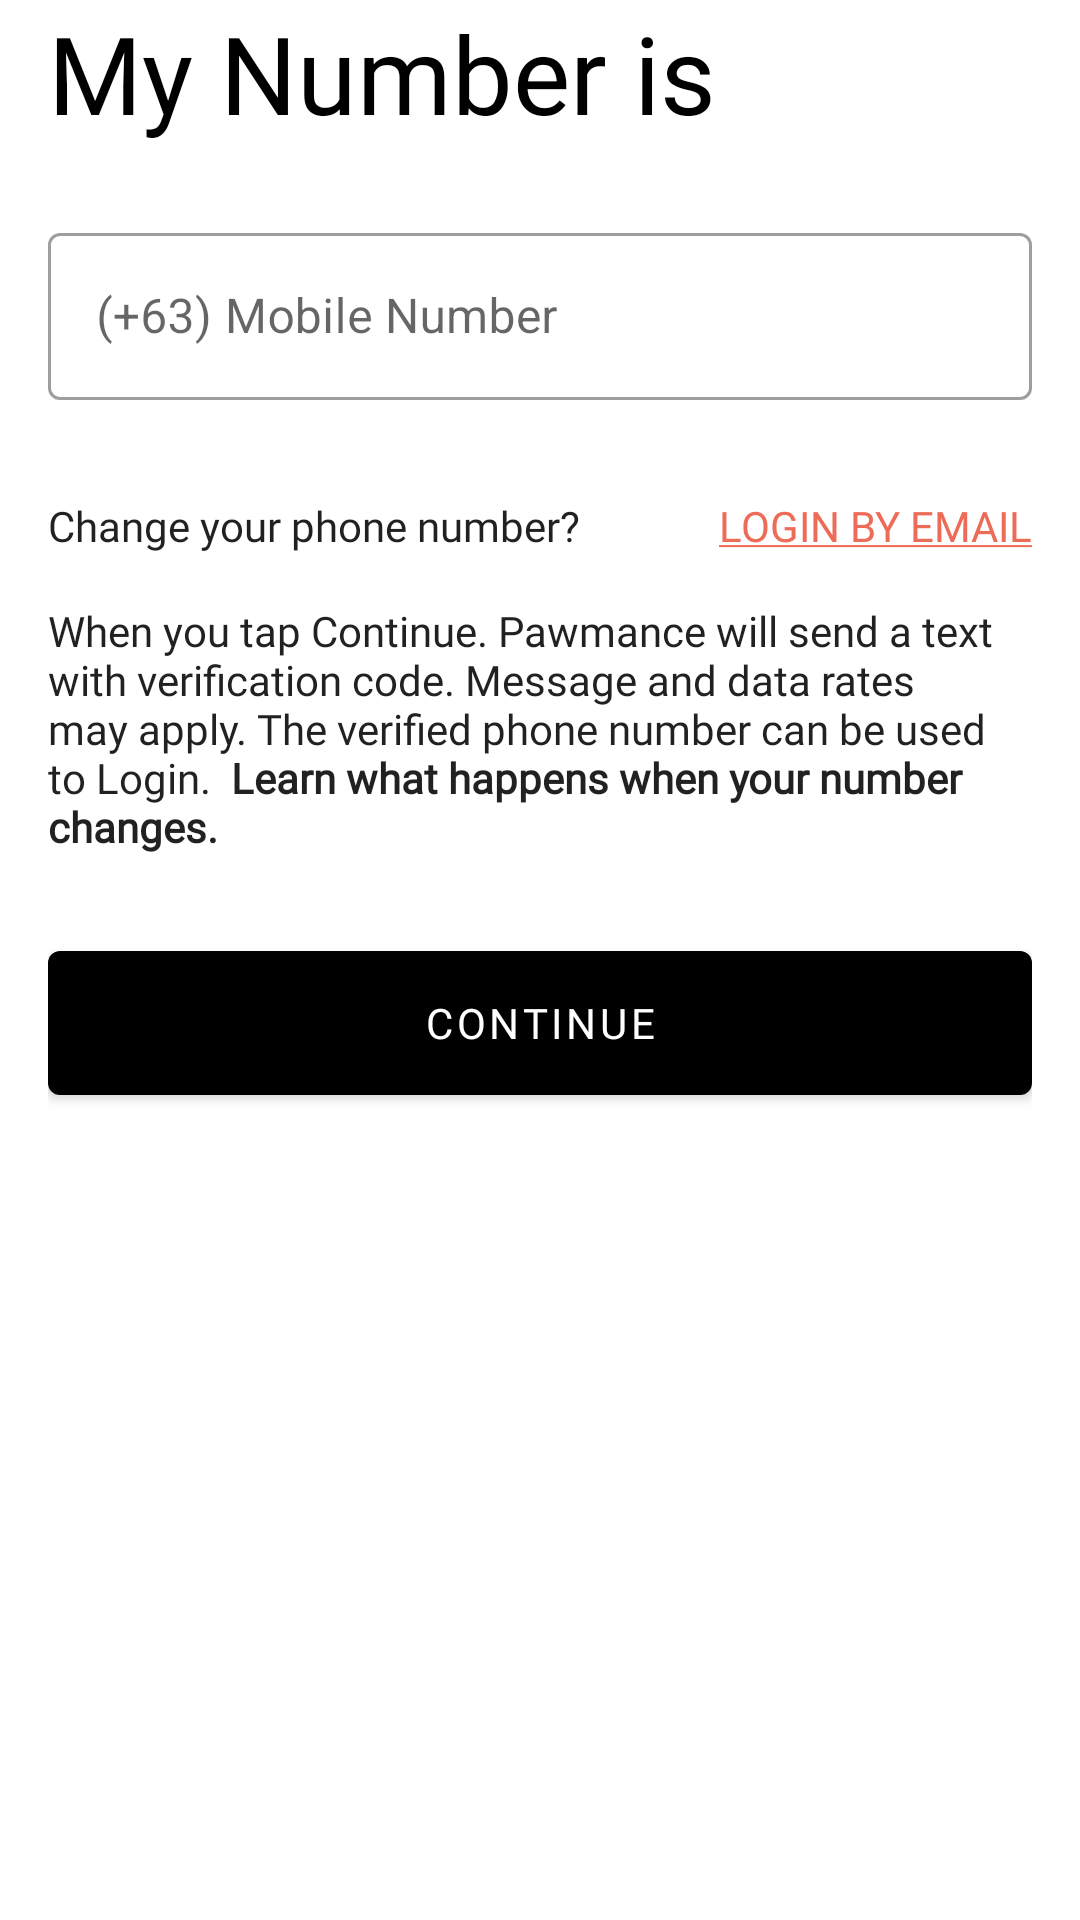

Produce the Android XML layout that renders to this screen, including the resource entries it uses.
<!-- AndroidManifest.xml: application theme Theme.PawMance -->
<!-- res/layout/fragment_registration.xml -->
<?xml version="1.0" encoding="utf-8"?>
<layout>
    <data>
        <variable
            name="viewModel"
            type="dev.apes.pawmance.ui.registration.PhoneRegistrationViewModel" />
    </data>

<FrameLayout xmlns:android="http://schemas.android.com/apk/res/android"
    xmlns:app="http://schemas.android.com/apk/res-auto"
    android:layout_width="match_parent"
    android:layout_height="match_parent">

    <LinearLayout
        android:layout_width="match_parent"
        android:layout_height="match_parent"
        android:orientation="vertical"
        android:paddingStart="16dp"
        android:paddingEnd="16dp">

        <TextView
            android:layout_width="wrap_content"
            android:layout_height="wrap_content"
            android:fontFamily="@font/product_sans_regular"
            android:text="@string/my_number_is"
            android:textColor="@color/black"
            android:textSize="@dimen/title_size" />

        <com.google.android.material.textfield.TextInputLayout
            android:id="@+id/phone_number_text_layout"
            style="@style/Widget.MaterialComponents.TextInputLayout.OutlinedBox"
            android:layout_width="match_parent"
            android:layout_height="wrap_content"
            android:layout_marginTop="24dp"
            android:hint="@string/mobile_number"
            app:errorEnabled="true">

            <com.google.android.material.textfield.TextInputEditText
                android:id="@+id/phone_number_edit_text"
                android:layout_width="match_parent"
                android:layout_height="wrap_content"
                android:inputType="number"
                android:maxLength="10"
                android:maxLines="1" />

        </com.google.android.material.textfield.TextInputLayout>

        <RelativeLayout
            android:layout_width="match_parent"
            android:layout_height="wrap_content"
            android:layout_marginTop="12dp">

            <TextView
                android:id="@+id/change_your_phone_number"
                style="@style/TextBody1Style"
                android:layout_width="wrap_content"
                android:layout_height="wrap_content"
                android:text="@string/change_your_phone_number" />

            <TextView
                android:id="@+id/login_by_email"
                style="@style/TextBody1Style"
                android:layout_width="wrap_content"
                android:layout_height="wrap_content"
                android:layout_alignParentEnd="true"
                android:gravity="center"
                android:text="@string/login_by_email"
                android:textColor="@color/red" />

            <TextView
                android:id="@+id/data_rates"
                style="@style/TextBody1Style"
                android:layout_width="wrap_content"
                android:layout_height="wrap_content"
                android:layout_below="@id/change_your_phone_number"
                android:layout_marginTop="16dp"
                android:text="@string/phone_verification" />

        </RelativeLayout>

        <com.google.android.material.button.MaterialButton
            android:id="@+id/continue_button"
            android:layout_width="match_parent"
            android:layout_height="wrap_content"
            android:layout_marginTop="32dp"
            android:enabled="@{viewModel.isEnabled}"
            android:insetTop="0dp"
            android:insetBottom="0dp"
            android:text="@string/continue_text_button"
            android:textAppearance="@style/TextButtonStyle" />
    </LinearLayout>

    <ProgressBar
        android:id="@+id/progress_bar"
        android:layout_width="wrap_content"
        android:layout_height="wrap_content"
        android:layout_gravity="center"
        android:indeterminate="true"
        android:visibility="gone" />

</FrameLayout>
</layout>
<!-- resources referenced by this layout -->
<resources>
  <color name="black">#FF000000</color>
  <color name="red">#ED6C57</color>
  <dimen name="title_size">36sp</dimen>
  <string name="change_your_phone_number">Change your phone number?</string>
  <string name="continue_text_button">Continue</string>
  <string name="login_by_email"><u>LOGIN BY EMAIL</u></string>
  <string name="mobile_number">(+63) Mobile Number</string>
  <string name="my_number_is">My Number is</string>
  <string name="phone_verification">When you tap Continue. Pawmance will send a text with verification code. Message and data rates may apply. The verified phone number can be used to Login. <b> Learn what happens when your number changes. </b></string>
  <style name="TextBody1Style" parent="TextAppearance.AppCompat.Body1">
      <item name="fontFamily">@font/product_sans_regular</item>
    </style>
  <style name="TextButtonStyle" parent="TextAppearance.MaterialComponents.Button">
      <item name="fontFamily">@font/product_sans_bold</item>
    </style>
  <style name="Theme.PawMance" parent="Theme.MaterialComponents.DayNight.NoActionBar">
      
      <item name="colorPrimary">@color/black</item>
      <item name="colorPrimaryVariant">@color/black</item>
      <item name="colorOnPrimary">@color/white</item>
      
      <item name="colorSecondary">@color/black</item>
      <item name="colorSecondaryVariant">@color/black</item>
      <item name="colorOnSecondary">@color/black</item>
      <item name="colorControlNormal">@color/black</item>
      
      <item name="android:statusBarColor" tools:targetApi="l">@color/white</item>
      <item name="android:windowLightStatusBar">true</item>
      <item name="windowActionBar">false</item>
      <item name="windowNoTitle">true</item>
    </style>
  <color name="white">#FFFFFFFF</color>
</resources>
